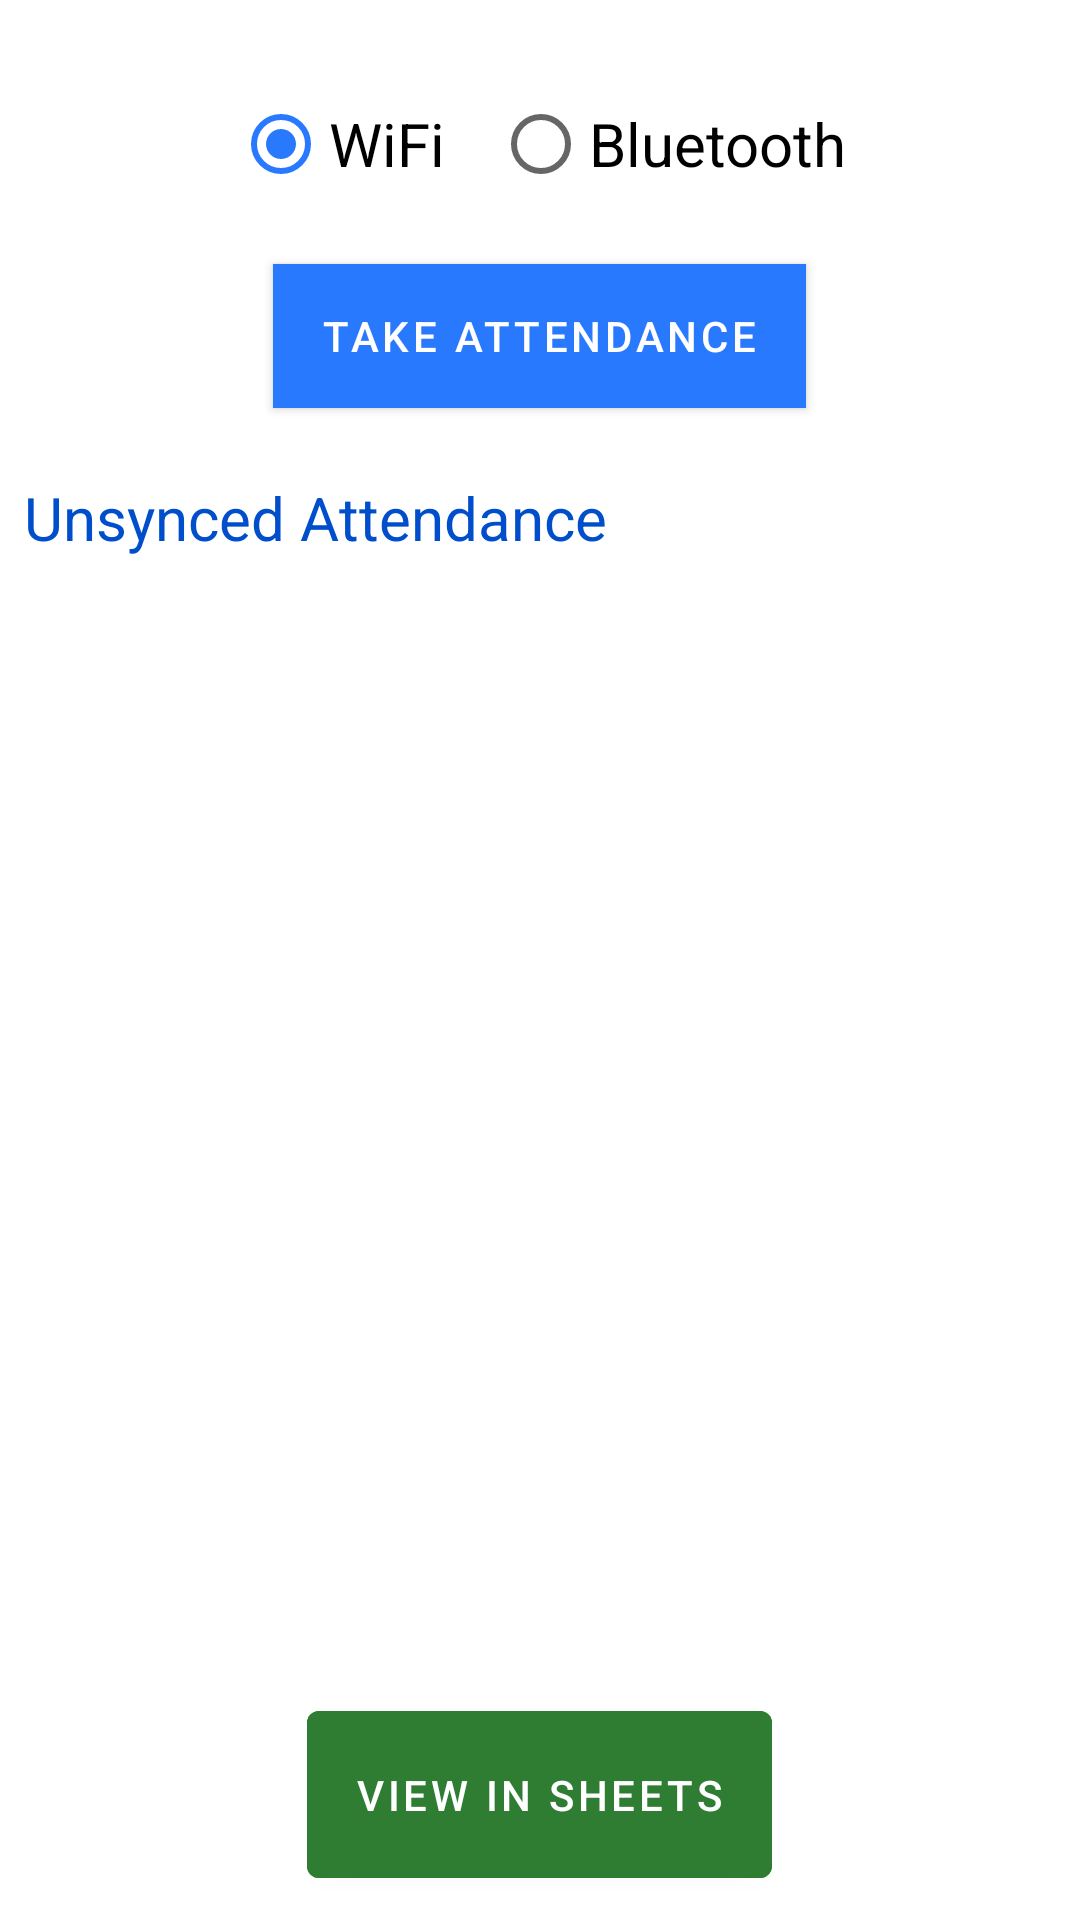

Produce the Android XML layout that renders to this screen, including the resource entries it uses.
<!-- AndroidManifest.xml: application theme AppTheme -->
<!-- res/layout/activity_course_details.xml -->
<LinearLayout
    xmlns:android="http://schemas.android.com/apk/res/android"
    android:layout_width="match_parent"
    android:layout_margin="8dp"
    android:layout_height="match_parent"
    android:orientation="vertical">

    <LinearLayout
        android:layout_width="match_parent"
        android:layout_height="0dp"
        android:layout_weight="2"
        android:layout_margin="8dp"
        android:orientation="vertical"
        android:layout_centerVertical="true">

        <RadioGroup
            android:id="@+id/rgNetwork"
            android:layout_width="match_parent"
            android:layout_height="wrap_content"
            android:layout_margin="8dp"
            android:checkedButton="@id/rbWifi"
            android:orientation="horizontal"
            android:gravity="center">


            <RadioButton
                android:id="@+id/rbWifi"
                android:layout_width="wrap_content"
                android:layout_height="wrap_content"
                android:layout_margin="8dp"
                android:text="WiFi"
                android:textSize="20sp" />

            <RadioButton
                android:id="@+id/rbBluetooth"
                android:layout_width="wrap_content"
                android:layout_height="wrap_content"
                android:layout_margin="8dp"
                android:layout_alignParentRight="true"
                android:text="Bluetooth"
                android:textSize="20sp" />


        </RadioGroup>

        <com.google.android.material.button.MaterialButton
            android:id="@+id/btnTakeAttendence"
            android:layout_width="wrap_content"
            android:layout_height="wrap_content"
            android:layout_gravity="center"
            android:background="@color/colorPrimaryDark"
            android:text="take attendance"
            android:onClick="onClickBtnTakeAttendance"/>

    </LinearLayout>

    <LinearLayout
        android:layout_width="match_parent"
        android:layout_height="0dp"
        android:layout_weight="6"
        android:orientation="vertical">
        <TextView
            android:layout_width="match_parent"
            android:layout_height="wrap_content"
            android:text="Unsynced Attendance"
            android:textSize="20sp"
            android:textColor="@color/colorPrimaryDark"
            android:padding="8dp"/>
        <ListView
            android:id="@+id/datelist"
            android:layout_width="match_parent"
            android:layout_height="wrap_content"
            android:layout_below="@id/btnTakeAttendence"
            android:layout_above="@id/googlesheets"
            android:layout_weight="1" />

    </LinearLayout>
    <com.google.android.material.button.MaterialButton
        android:id="@+id/googlesheets"
        android:layout_margin="8dp"
        android:text="View in Sheets"
        android:layout_alignParentRight="true"
        android:layout_alignParentLeft="true"
        android:layout_alignParentBottom="true"
        android:layout_width="wrap_content"
        android:layout_height="0dp"
        android:layout_weight="1"
        android:layout_gravity="center"
        android:backgroundTint="#2e7d32" />


</LinearLayout>
<!-- resources referenced by this layout -->
<resources>
  <color name="colorPrimaryDark">#004ecb</color>
  <style name="AppTheme" parent="Theme.MaterialComponents.Light.NoActionBar">
          
          <item name="colorPrimary">@color/colorPrimary</item>
          <item name="colorPrimaryDark">@color/colorPrimaryDark</item>
          <item name="colorAccent">@color/colorAccent</item>
      </style>
  <color name="colorPrimary">#2979ff</color>
  <color name="colorAccent">#2979ff</color>
</resources>
